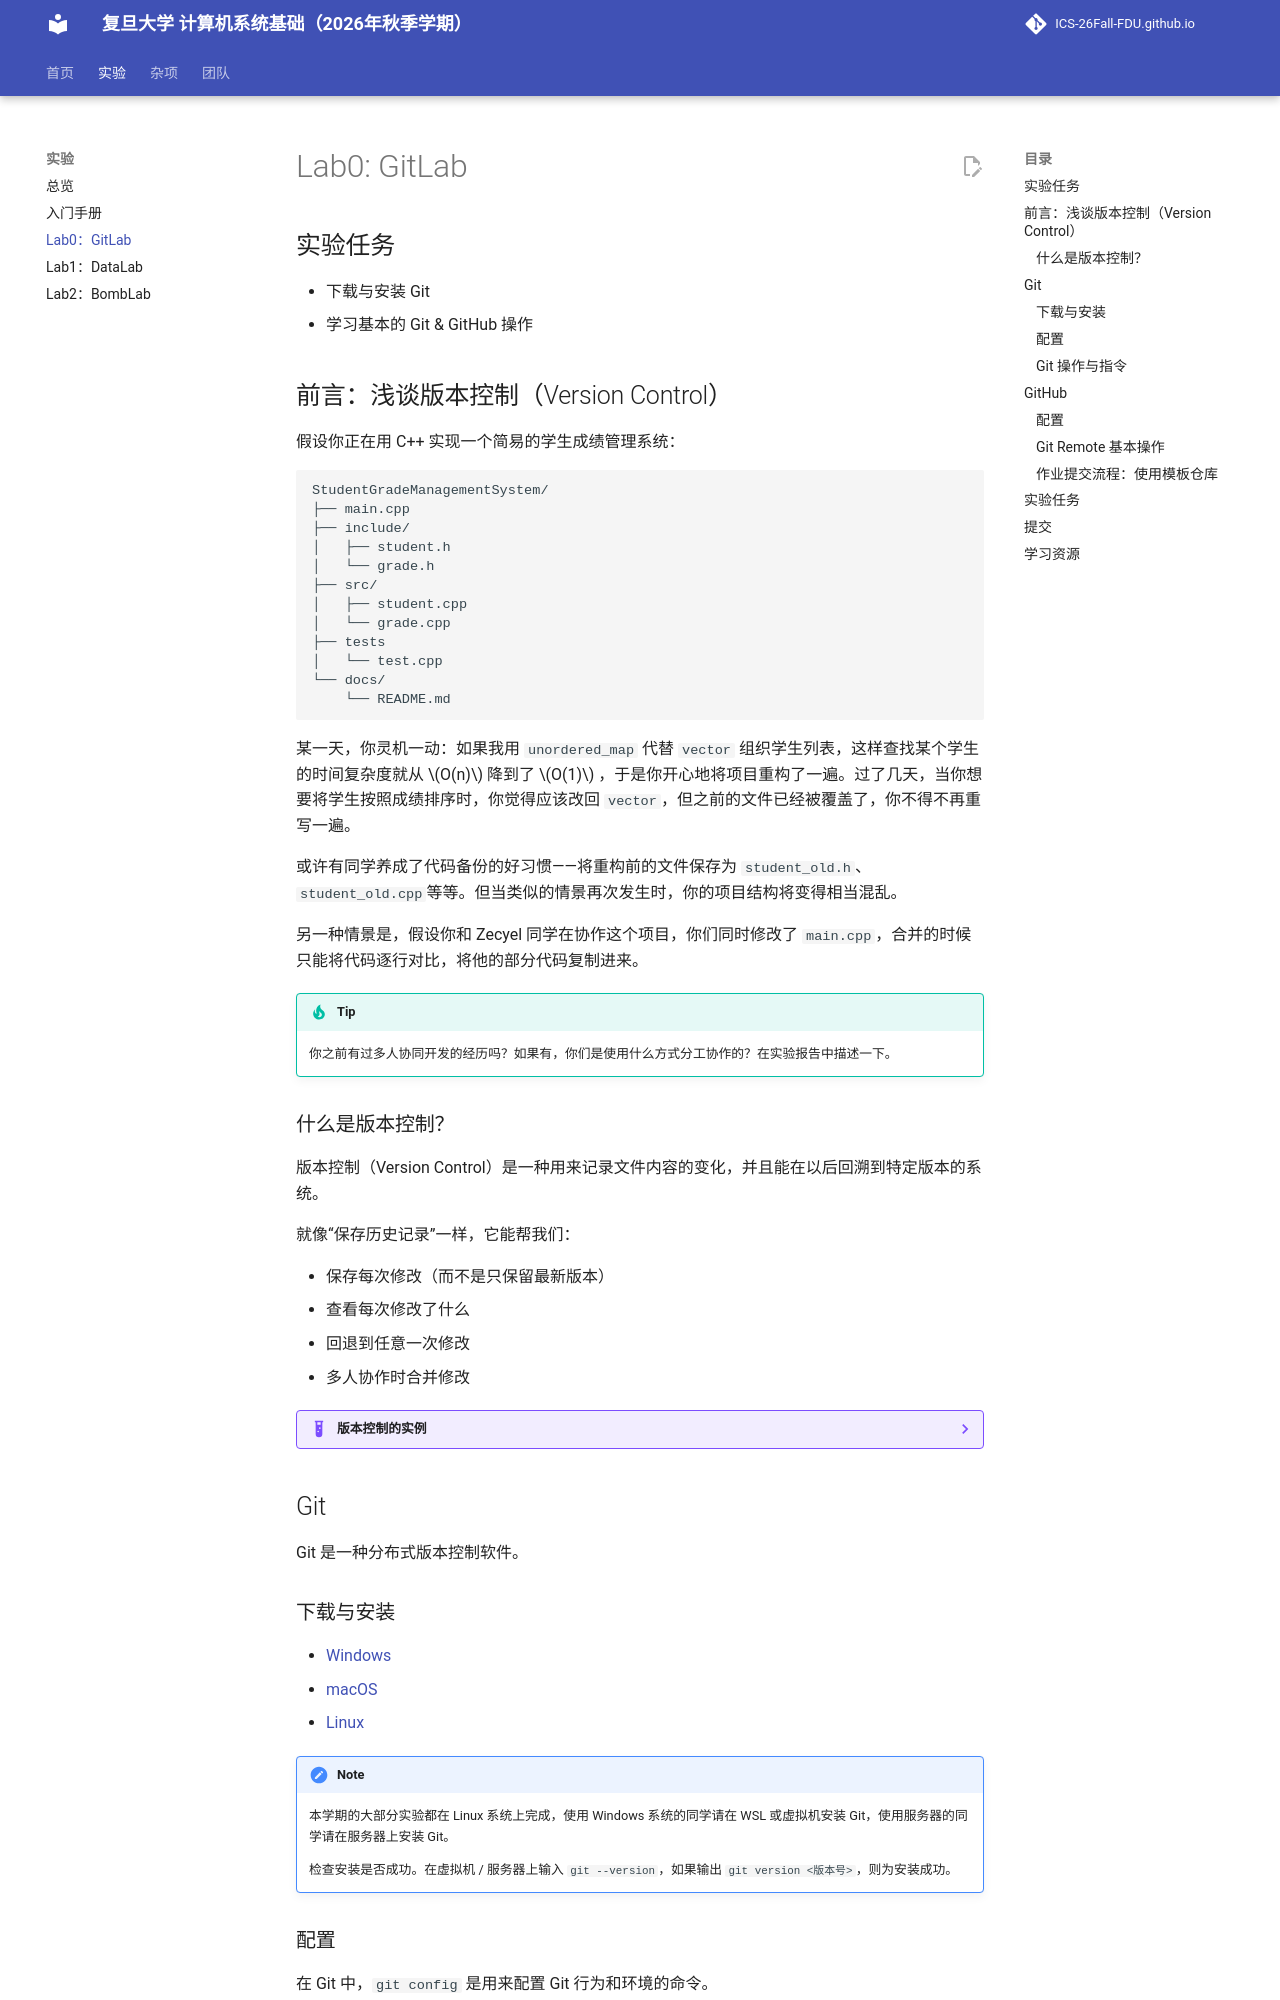

repository: weijiansh1/ICS-26Fall-FDU.github.io · page: labs/lab0-git-lab/index.html · generator: mkdocs

---
title: "Lab0：GitLab"
---

# Lab0: GitLab

## 实验任务

- 下载与安装 Git
- 学习基本的 Git & GitHub 操作

## 前言：浅谈版本控制（Version Control）

假设你正在用 C++ 实现一个简易的学生成绩管理系统：

```shell
StudentGradeManagementSystem/
├── main.cpp
├── include/
│   ├── student.h
│   └── grade.h
├── src/
│   ├── student.cpp
│   └── grade.cpp
├── tests
│   └── test.cpp
└── docs/
    └── README.md
```

某一天，你灵机一动：如果我用 `unordered_map` 代替 `vector` 组织学生列表，这样查找某个学生的时间复杂度就从 $O(n)$ 降到了 $O(1)$ ，于是你开心地将项目重构了一遍。过了几天，当你想要将学生按照成绩排序时，你觉得应该改回 `vector`，但之前的文件已经被覆盖了，你不得不再重写一遍。

或许有同学养成了代码备份的好习惯——将重构前的文件保存为 `student_old.h`、`student_old.cpp`等等。但当类似的情景再次发生时，你的项目结构将变得相当混乱。

另一种情景是，假设你和 Zecyel 同学在协作这个项目，你们同时修改了 `main.cpp`，合并的时候只能将代码逐行对比，将他的部分代码复制进来。

!!! tip

    你之前有过多人协同开发的经历吗？如果有，你们是使用什么方式分工协作的？在实验报告中描述一下。

### 什么是版本控制？

版本控制（Version Control）是一种用来记录文件内容的变化，并且能在以后回溯到特定版本的系统。

就像“保存历史记录”一样，它能帮我们：

- 保存每次修改（而不是只保留最新版本）
- 查看每次修改了什么
- 回退到任意一次修改
- 多人协作时合并修改

??? example "版本控制的实例"

    你可以查看我们课程网页仓库的 [commit 历史](https://github.com/ICS-26Fall-FDU/ICS-26Fall-FDU.github.io/commits/main/)，这里记录了我们的每一次修改。

    我们在生活中使用软件的版本号（例如 `v1.98.2`）则是“发行版”。

    例如我们使用的校园助手 App，在历经界面优化、接口修复等多次修改形成一个稳定、完整的版本后，才会打上标签（tag）发行。

## Git

Git 是一种分布式版本控制软件。

### 下载与安装

- [Windows](https://git-scm.com/downloads/win)
- [macOS](https://git-scm.com/downloads/mac)
- [Linux](https://git-scm.com/downloads/linux)

!!! note

    本学期的大部分实验都在 Linux 系统上完成，使用 Windows 系统的同学请在 WSL 或虚拟机安装 Git，使用服务器的同学请在服务器上安装 Git。

    检查安装是否成功。在虚拟机 / 服务器上输入 `git --version`，如果输出 `git version <版本号>`，则为安装成功。
